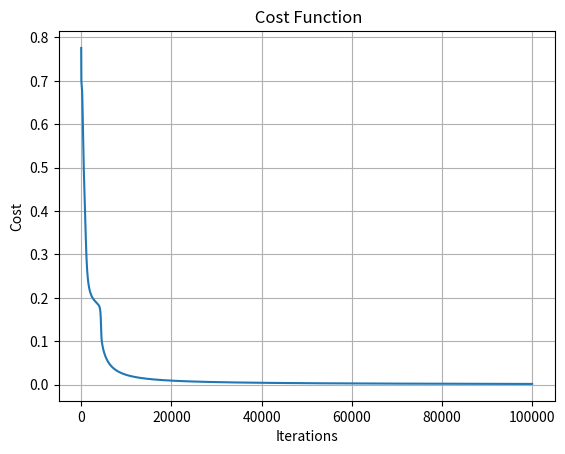

The matplotlib source for this figure:
import numpy as np
import matplotlib.pyplot as plt

def sigmoid(y):
    return 1 / (1 + np.exp(-y))


def sigmoid_derivative(x):
    return sigmoid(x) * (1 - sigmoid(x))


def step_function(y, threshold=0.5):
    return np.where(y >= threshold, 1, 0)


class MLP:
    def __init__(self, activation_func, activation_derivative, num_iterations=100000, learning_rate=1e-1, input_layer=2,
                 hidden_layer=3, output_layer=1):
        self.iterations = num_iterations
        self.learning_rate = learning_rate
        self.activation_func = activation_func
        self.activation_derivative = activation_derivative
        self.input_layer = input_layer
        self.hidden_layer = hidden_layer
        self.output_layer = output_layer
        self.weights_1 = np.random.randn(self.input_layer, self.hidden_layer)
        self.weights_2 = np.random.randn(self.hidden_layer, self.output_layer)
        self.costs = []

    def forward_propagation(self, X):
        z = np.dot(X, self.weights_1)
        h = self.activation_func(z)
        zh = np.dot(h, self.weights_2)
        p = self.activation_func(zh)
        return z, h, zh, p

    def cost(self, y, p):
        return -(np.sum(y * np.log(p) + (1 - y) * np.log(1 - p)) / len(y))

    def back_propagation(self, X, y, z, h, zh, p):
        dwh = np.dot(h.T, p - y)
        d1 = np.multiply(p - y, self.weights_2.T)
        d2 = np.multiply(d1, self.activation_derivative(z))
        dw = np.dot(X.T, d2)
        return dwh, dw

    def train(self, X, y):
        for i in range(self.iterations):
            z, h, zh, p = self.forward_propagation(X)
            dwh, dw = self.back_propagation(X, y, z, h, zh, p)
            self.weights_1 -= self.learning_rate * dw
            self.weights_2 -= self.learning_rate * dwh
            self.costs.append(self.cost(y, p))

    def predict(self, x):
        z, h, zh, y_pred = self.forward_propagation(x)
        y_pred_binary = step_function(y_pred)
        return y_pred_binary


    def plot_cost_func(self):
        plt.grid()
        plt.plot(range(self.iterations), self.costs)
        plt.xlabel('Iterations')
        plt.ylabel('Cost')
        plt.title(' Cost Function')
        plt.show()


if __name__ == '__main__':
    # Przykład działania na bramkach logicznych
    X = np.array([[1, 0], [0, 1], [0, 0], [1, 1]])
    Y = np.array([[1], [1], [0], [0]])

    print(X.shape)
    print(Y.shape)
    mlp = MLP(sigmoid, sigmoid_derivative)
    mlp.train(X, Y)
    print(mlp.predict([1, 0]))
    mlp.plot_cost_func()



